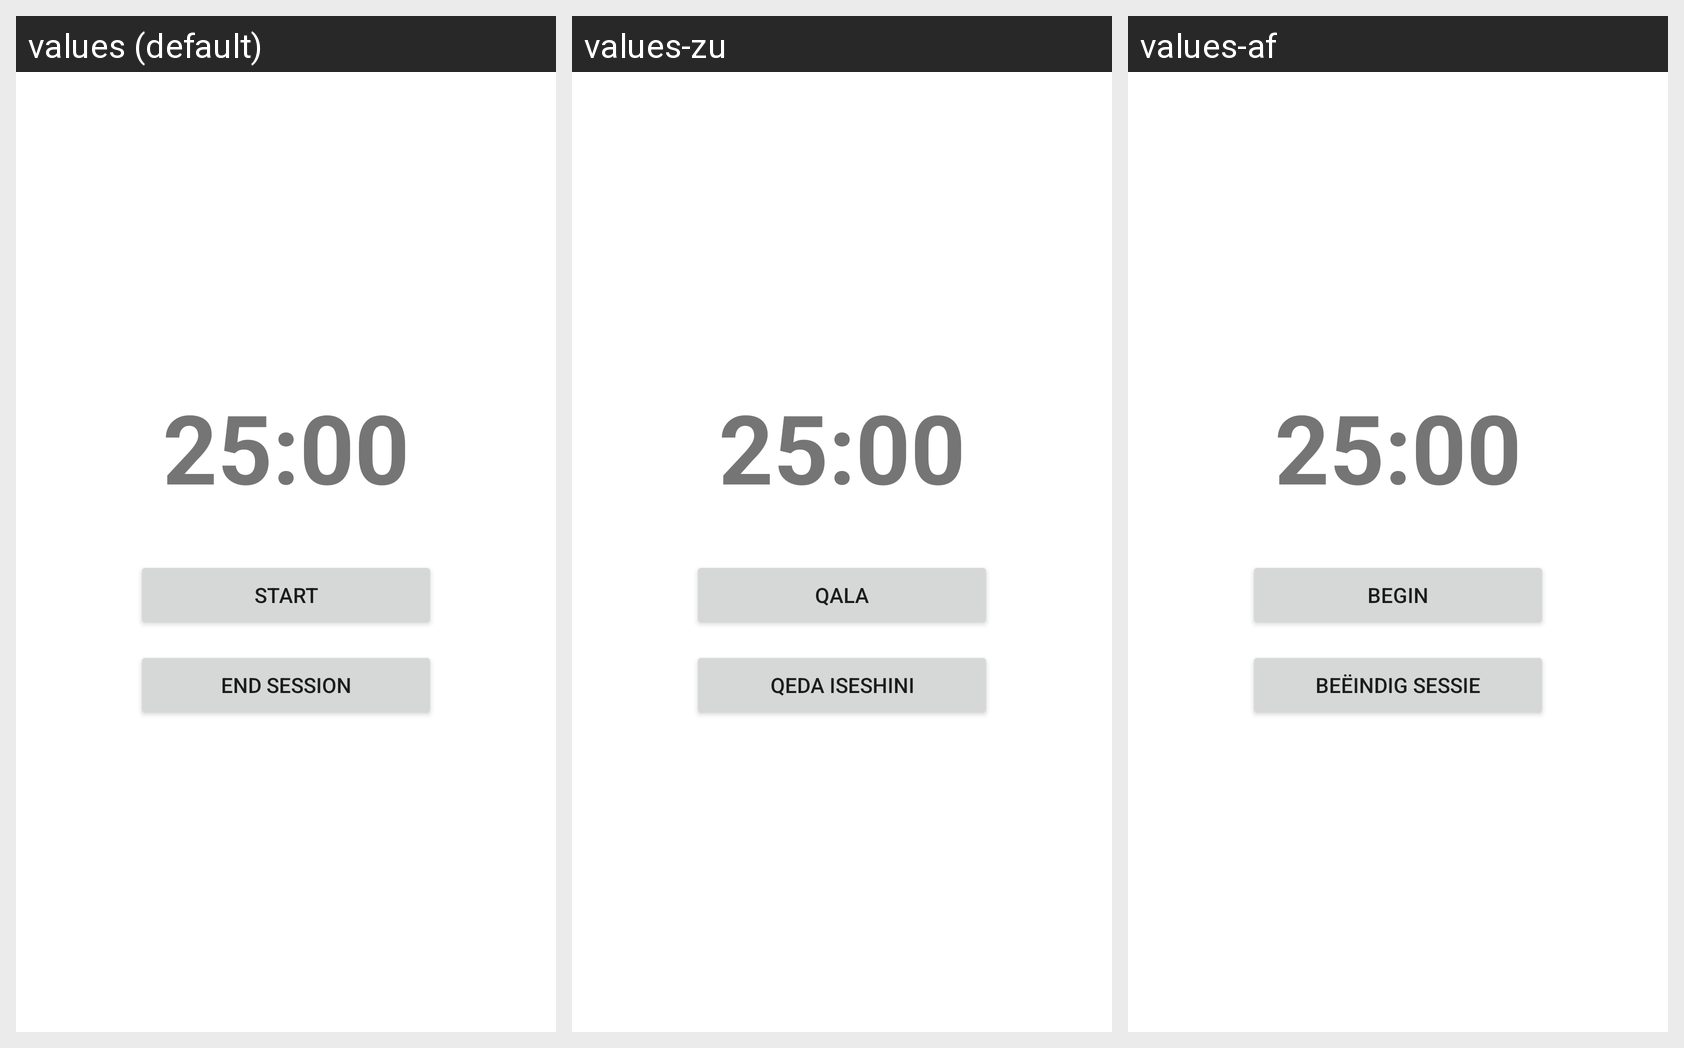

For this localized Android screen grid, give each drawn string resource with its value in every locale shown.
Android screen res/layout/activity_study_timer.xml rendered under 3 locales, left to right: values (default), values-zu, values-af. Device: Nexus 5 (rendered at 1080×1920; each locale shown at half size, 540×960, under a caption strip naming it); theme Theme.StudyFlow.
Strings drawn on this screen, with the default value and each locale's value (text and hints the layout hard-codes, and strings that could not be matched under every locale, appear in the picture but are not listed):

action_start
  values: Start
  values-zu: Qala
  values-af: Begin

action_end_session
  values: End session
  values-zu: Qeda iseshini
  values-af: Beëindig sessie
